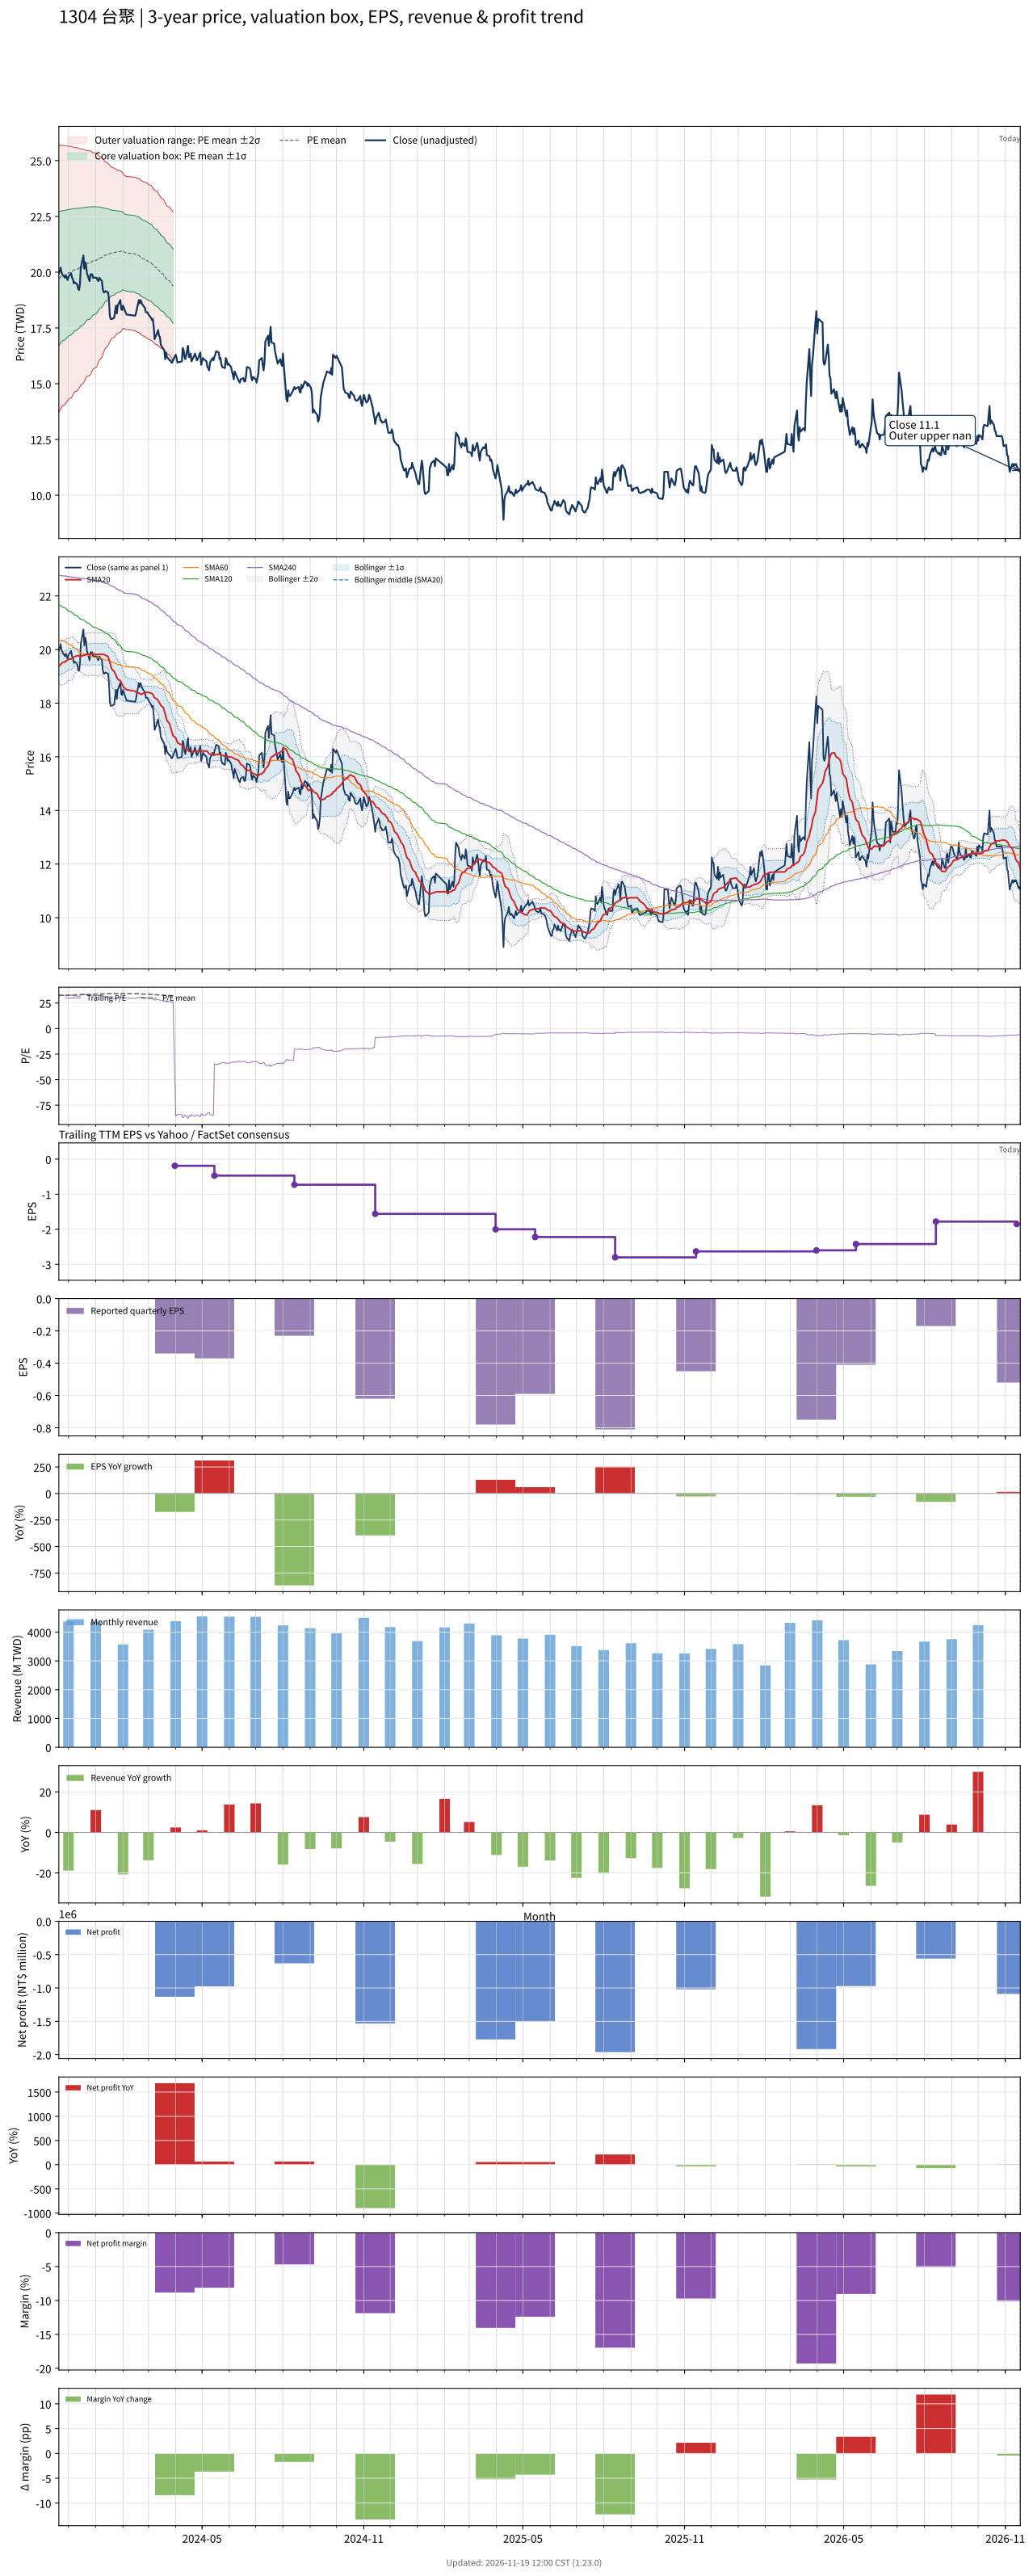

Values plotted in this chart, from the file beside it:
# chart-version: skill-stock-dynamic-val…
date, close, available_date, period_end, eps, ttm_eps, pe, pe_mean, pe_std, price_m2, price_m1, price_mean, price_p1, price_p2, forward_eps, forward_pe, forward_pe_mean, forward_pe_std, forward_price_m2, forward_price_m1, forward_price_mean, forward_price_p1, forward_price_p2, sma20
2023-11-20, 19.95, 2023-11-14, 2023-09-30, 0.21, 0.61, 32.7, 32.32, 4.904, 13.73, 16.72, 19.71, 22.7, 25.7, , , , , , , , , , 19.37
2023-11-21, 20.05, 2023-11-14, 2023-09-30, 0.21, 0.61, 32.87, 32.37, 4.876, 13.8, 16.77, 19.74, 22.72, 25.69, , , , , , , , , , 19.41
2023-11-22, 20.2, 2023-11-14, 2023-09-30, 0.21, 0.61, 33.11, 32.42, 4.847, 13.86, 16.82, 19.78, 22.73, 25.69, , , , , , , , , , 19.44
2023-11-23, 20, 2023-11-14, 2023-09-30, 0.21, 0.61, 32.79, 32.47, 4.819, 13.93, 16.87, 19.81, 22.75, 25.69, , , , , , , , , , 19.48
2023-11-24, 19.9, 2023-11-14, 2023-09-30, 0.21, 0.61, 32.62, 32.52, 4.787, 14, 16.92, 19.84, 22.76, 25.68, , , , , , , , , , 19.51
2023-11-27, 19.75, 2023-11-14, 2023-09-30, 0.21, 0.61, 32.38, 32.57, 4.758, 14.06, 16.97, 19.87, 22.77, 25.67, , , , , , , , , , 19.54
2023-11-28, 19.85, 2023-11-14, 2023-09-30, 0.21, 0.61, 32.54, 32.62, 4.732, 14.12, 17.01, 19.9, 22.78, 25.67, , , , , , , , , , 19.57
2023-11-29, 19.75, 2023-11-14, 2023-09-30, 0.21, 0.61, 32.38, 32.66, 4.706, 14.18, 17.05, 19.92, 22.79, 25.66, , , , , , , , , , 19.59
2023-11-30, 19.65, 2023-11-14, 2023-09-30, 0.21, 0.61, 32.21, 32.7, 4.68, 14.24, 17.09, 19.95, 22.8, 25.66, , , , , , , , , , 19.61
2023-12-01, 19.8, 2023-11-14, 2023-09-30, 0.21, 0.61, 32.46, 32.75, 4.65, 14.3, 17.14, 19.97, 22.81, 25.65, , , , , , , , , , 19.63
2023-12-04, 19.95, 2023-11-14, 2023-09-30, 0.21, 0.61, 32.7, 32.79, 4.621, 14.37, 17.18, 20, 22.82, 25.64, , , , , , , , , , 19.65
2023-12-05, 19.75, 2023-11-14, 2023-09-30, 0.21, 0.61, 32.38, 32.84, 4.588, 14.43, 17.23, 20.03, 22.83, 25.63, , , , , , , , , , 19.67
2023-12-06, 19.7, 2023-11-14, 2023-09-30, 0.21, 0.61, 32.3, 32.88, 4.557, 14.5, 17.28, 20.06, 22.84, 25.62, , , , , , , , , , 19.69
2023-12-07, 19.5, 2023-11-14, 2023-09-30, 0.21, 0.61, 31.97, 32.93, 4.524, 14.57, 17.33, 20.08, 22.84, 25.6, , , , , , , , , , 19.71
2023-12-08, 19.55, 2023-11-14, 2023-09-30, 0.21, 0.61, 32.05, 32.97, 4.491, 14.63, 17.37, 20.11, 22.85, 25.59, , , , , , , , , , 19.73
2023-12-11, 19.45, 2023-11-14, 2023-09-30, 0.21, 0.61, 31.89, 33, 4.466, 14.68, 17.41, 20.13, 22.86, 25.58, , , , , , , , , , 19.77
2023-12-12, 19.25, 2023-11-14, 2023-09-30, 0.21, 0.61, 31.56, 33.04, 4.437, 14.74, 17.45, 20.15, 22.86, 25.57, , , , , , , , , , 19.78
2023-12-13, 19.2, 2023-11-14, 2023-09-30, 0.21, 0.61, 31.48, 33.07, 4.406, 14.8, 17.49, 20.18, 22.86, 25.55, , , , , , , , , , 19.75
2023-12-14, 19.45, 2023-11-14, 2023-09-30, 0.21, 0.61, 31.89, 33.11, 4.373, 14.87, 17.53, 20.2, 22.87, 25.53, , , , , , , , , , 19.73
2023-12-15, 20.2, 2023-11-14, 2023-09-30, 0.21, 0.61, 33.11, 33.17, 4.335, 14.94, 17.59, 20.23, 22.88, 25.52, , , , , , , , , , 19.75
2023-12-18, 20.75, 2023-11-14, 2023-09-30, 0.21, 0.61, 34.02, 33.22, 4.299, 15.02, 17.64, 20.27, 22.89, 25.51, , , , , , , , , , 19.79
2023-12-19, 20.15, 2023-11-14, 2023-09-30, 0.21, 0.61, 33.03, 33.28, 4.26, 15.1, 17.7, 20.3, 22.9, 25.5, , , , , , , , , , 19.79
2023-12-20, 20.45, 2023-11-14, 2023-09-30, 0.21, 0.61, 33.52, 33.33, 4.22, 15.18, 17.76, 20.33, 22.91, 25.48, , , , , , , , , , 19.8
2023-12-21, 20.3, 2023-11-14, 2023-09-30, 0.21, 0.61, 33.28, 33.38, 4.178, 15.27, 17.82, 20.36, 22.91, 25.46, , , , , , , , , , 19.82
2023-12-22, 19.95, 2023-11-14, 2023-09-30, 0.21, 0.61, 32.7, 33.42, 4.148, 15.33, 17.86, 20.39, 22.92, 25.45, , , , , , , , , , 19.82
2023-12-25, 19.6, 2023-11-14, 2023-09-30, 0.21, 0.61, 32.13, 33.45, 4.125, 15.37, 17.89, 20.41, 22.92, 25.44, , , , , , , , , , 19.81
2023-12-26, 19.9, 2023-11-14, 2023-09-30, 0.21, 0.61, 32.62, 33.49, 4.103, 15.42, 17.92, 20.43, 22.93, 25.43, , , , , , , , , , 19.82
2023-12-27, 19.9, 2023-11-14, 2023-09-30, 0.21, 0.61, 32.62, 33.53, 4.067, 15.49, 17.97, 20.45, 22.93, 25.41, , , , , , , , , , 19.82
2023-12-28, 19.9, 2023-11-14, 2023-09-30, 0.21, 0.61, 32.62, 33.58, 4.022, 15.57, 18.03, 20.48, 22.93, 25.39, , , , , , , , , , 19.84
2023-12-29, 19.75, 2023-11-14, 2023-09-30, 0.21, 0.61, 32.38, 33.62, 3.976, 15.66, 18.08, 20.51, 22.93, 25.36, , , , , , , , , , 19.83
2024-01-02, 19.75, 2023-11-14, 2023-09-30, 0.21, 0.61, 32.38, 33.67, 3.929, 15.74, 18.14, 20.54, 22.93, 25.33, , , , , , , , , , 19.82
2024-01-03, 19.65, 2023-11-14, 2023-09-30, 0.21, 0.61, 32.21, 33.72, 3.872, 15.84, 18.21, 20.57, 22.93, 25.29, , , , , , , , , , 19.82
2024-01-04, 19.6, 2023-11-14, 2023-09-30, 0.21, 0.61, 32.13, 33.77, 3.808, 15.95, 18.28, 20.6, 22.92, 25.24, , , , , , , , , , 19.81
2024-01-05, 19.75, 2023-11-14, 2023-09-30, 0.21, 0.61, 32.38, 33.82, 3.741, 16.07, 18.35, 20.63, 22.91, 25.2, , , , , , , , , , 19.82
2024-01-08, 19.6, 2023-11-14, 2023-09-30, 0.21, 0.61, 32.13, 33.87, 3.673, 16.18, 18.42, 20.66, 22.9, 25.15, , , , , , , , , , 19.83
2024-01-09, 19.25, 2023-11-14, 2023-09-30, 0.21, 0.61, 31.56, 33.92, 3.604, 16.3, 18.49, 20.69, 22.89, 25.09, , , , , , , , , , 19.82
2024-01-10, 19.1, 2023-11-14, 2023-09-30, 0.21, 0.61, 31.31, 33.97, 3.538, 16.4, 18.56, 20.72, 22.88, 25.04, , , , , , , , , , 19.81
2024-01-11, 19.1, 2023-11-14, 2023-09-30, 0.21, 0.61, 31.31, 34.01, 3.477, 16.5, 18.62, 20.74, 22.87, 24.99, , , , , , , , , , 19.8
2024-01-12, 19.15, 2023-11-14, 2023-09-30, 0.21, 0.61, 31.39, 34.05, 3.417, 16.6, 18.69, 20.77, 22.85, 24.94, , , , , , , , , , 19.79
2024-01-15, 19.1, 2023-11-14, 2023-09-30, 0.21, 0.61, 31.31, 34.09, 3.349, 16.71, 18.75, 20.8, 22.84, 24.88, , , , , , , , , , 19.73
2024-01-16, 18.8, 2023-11-14, 2023-09-30, 0.21, 0.61, 30.82, 34.13, 3.291, 16.8, 18.81, 20.82, 22.82, 24.83, , , , , , , , , , 19.64
2024-01-17, 18.05, 2023-11-14, 2023-09-30, 0.21, 0.61, 29.59, 34.15, 3.245, 16.87, 18.85, 20.83, 22.81, 24.79, , , , , , , , , , 19.53
2024-01-18, 17.9, 2023-11-14, 2023-09-30, 0.21, 0.61, 29.34, 34.18, 3.193, 16.95, 18.9, 20.85, 22.8, 24.74, , , , , , , , , , 19.41
2024-01-19, 17.9, 2023-11-14, 2023-09-30, 0.21, 0.61, 29.34, 34.2, 3.144, 17.03, 18.94, 20.86, 22.78, 24.7, , , , , , , , , , 19.29
2024-01-22, 17.95, 2023-11-14, 2023-09-30, 0.21, 0.61, 29.43, 34.22, 3.107, 17.08, 18.98, 20.87, 22.77, 24.67, , , , , , , , , , 19.18
2024-01-23, 18.25, 2023-11-14, 2023-09-30, 0.21, 0.61, 29.92, 34.24, 3.07, 17.14, 19.02, 20.89, 22.76, 24.63, , , , , , , , , , 19.12
2024-01-24, 18.5, 2023-11-14, 2023-09-30, 0.21, 0.61, 30.33, 34.26, 3.041, 17.19, 19.04, 20.9, 22.75, 24.61, , , , , , , , , , 19.05
2024-01-25, 18.15, 2023-11-14, 2023-09-30, 0.21, 0.61, 29.75, 34.27, 3.02, 17.22, 19.06, 20.91, 22.75, 24.59, , , , , , , , , , 18.96
2024-01-26, 18.5, 2023-11-14, 2023-09-30, 0.21, 0.61, 30.33, 34.29, 2.994, 17.26, 19.09, 20.91, 22.74, 24.57, , , , , , , , , , 18.89
2024-01-29, 18.75, 2023-11-14, 2023-09-30, 0.21, 0.61, 30.74, 34.31, 2.964, 17.31, 19.12, 20.93, 22.73, 24.54, , , , , , , , , , 18.84
2024-01-30, 18.35, 2023-11-14, 2023-09-30, 0.21, 0.61, 30.08, 34.32, 2.933, 17.36, 19.15, 20.94, 22.73, 24.52, , , , , , , , , , 18.77
2024-01-31, 18.3, 2023-11-14, 2023-09-30, 0.21, 0.61, 30, 34.34, 2.897, 17.41, 19.18, 20.95, 22.72, 24.48, , , , , , , , , , 18.7
2024-02-01, 18.5, 2023-11-14, 2023-09-30, 0.21, 0.61, 30.33, 34.37, 2.85, 17.49, 19.23, 20.96, 22.7, 24.44, , , , , , , , , , 18.65
2024-02-02, 18.4, 2023-11-14, 2023-09-30, 0.21, 0.61, 30.16, 34.28, 2.823, 17.47, 19.19, 20.91, 22.63, 24.36, , , , , , , , , , 18.58
2024-02-05, 18.1, 2023-11-14, 2023-09-30, 0.21, 0.61, 29.67, 34.2, 2.809, 17.43, 19.15, 20.86, 22.57, 24.29, , , , , , , , , , 18.5
2024-02-15, 18.05, 2023-11-14, 2023-09-30, 0.21, 0.61, 29.59, 34.13, 2.819, 17.38, 19.1, 20.82, 22.54, 24.26, , , , , , , , , , 18.45
2024-02-16, 18.2, 2023-11-14, 2023-09-30, 0.21, 0.61, 29.84, 34.07, 2.832, 17.33, 19.05, 20.78, 22.51, 24.24, , , , , , , , , , 18.4
2024-02-19, 18.75, 2023-11-14, 2023-09-30, 0.21, 0.61, 30.74, 34.01, 2.83, 17.29, 19.02, 20.75, 22.47, 24.2, , , , , , , , , , 18.38
2024-02-20, 18.6, 2023-11-14, 2023-09-30, 0.21, 0.61, 30.49, 33.95, 2.828, 17.26, 18.99, 20.71, 22.44, 24.16, , , , , , , , , , 18.36
... 667 more rows
